Run: headless pygame with SDL's dummy video driver; simulated clock (each Clock.tick advances the game by its frame time, no real sleeping); random seed 0; keys injected as events and as key.get_pressed() state; no mouse input.
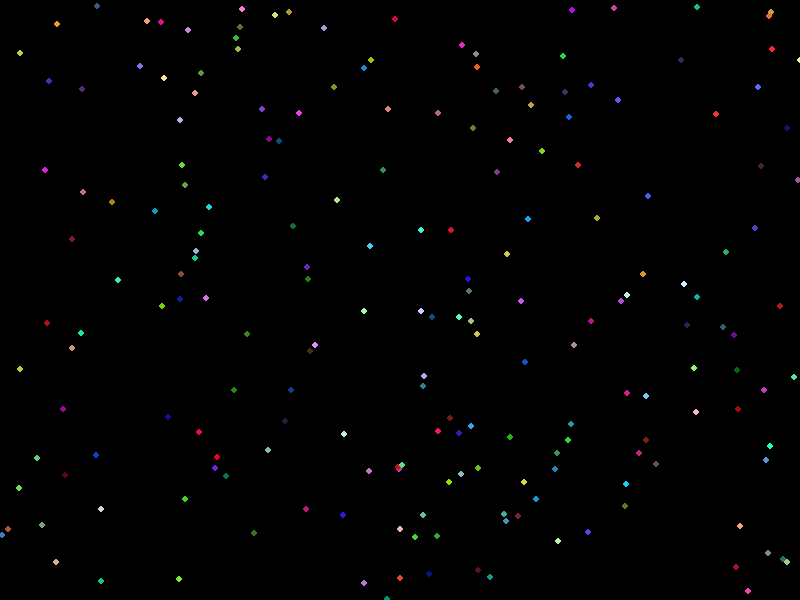
Frame 1 of 4 · flips 1–60 · no input
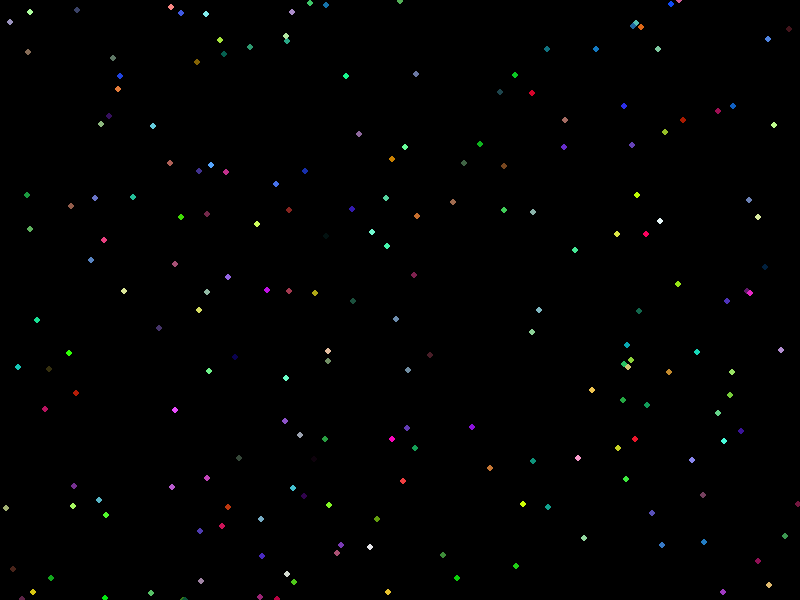
Frame 2 of 4 · flips 61–180 · tapped SPACE, RETURN · held RIGHT (→), D
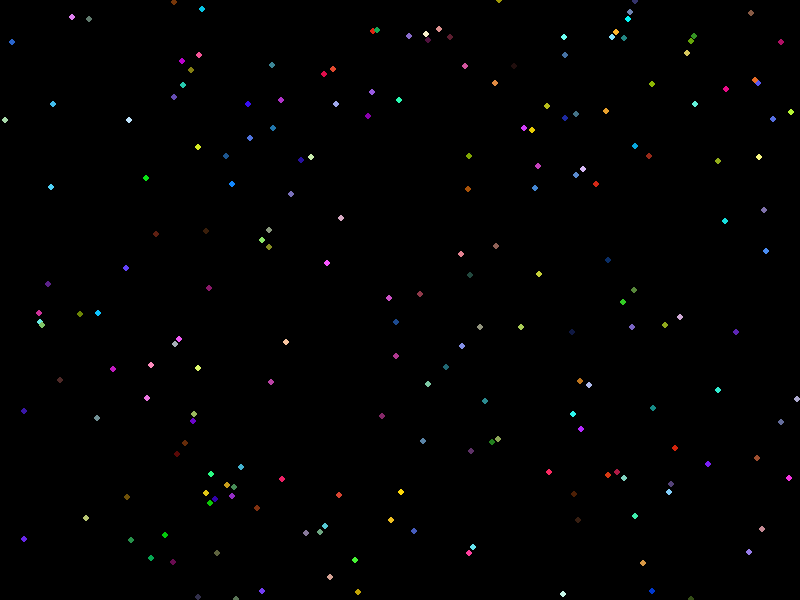
Frame 3 of 4 · flips 181–300 · held DOWN (↓), S
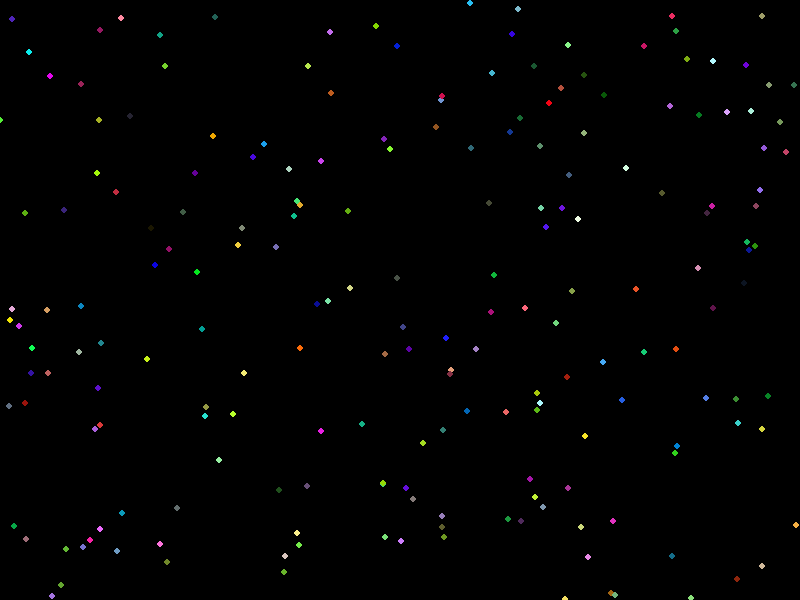
Frame 4 of 4 · flips 301–420 · held LEFT (←), A, UP (↑), W

The pygame program that drew these frames:

import pygame
import random

# Inicializar Pygame
pygame.init()

# Tamaño de ventana
WIDTH, HEIGHT = 800, 600
pantalla = pygame.display.set_mode((WIDTH, HEIGHT))
pygame.display.set_caption("Dibujo de puntos de colores - Sesión 2")

# Función para dibujar puntos aleatorios
def dibujar_puntos():
    for _ in range(200):  # cantidad de puntos
        x = random.randint(0, WIDTH)
        y = random.randint(0, HEIGHT)
        color = (
            random.randint(0, 255), 
            random.randint(0, 255), 
            random.randint(0, 255)
        )
        pygame.draw.circle(pantalla, color, (x, y), 3)

def main():
    reloj = pygame.time.Clock()
    corriendo = True

    while corriendo:
        for evento in pygame.event.get():
            if evento.type == pygame.QUIT:
                corriendo = False

        pantalla.fill((0, 0, 0))  # Fondo negro
        dibujar_puntos()

        pygame.display.flip()
        reloj.tick(30)

    pygame.quit()

if __name__ == "__main__":
    main()
